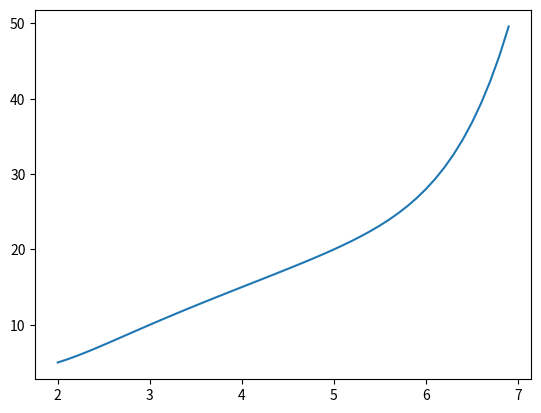

Recreate this plot in Python.
import matplotlib.pyplot as plt


class Pn:
    def __init__(self, y0):
        self.y0 = y0

    def f(self, x: float) -> float:
        u = x - 4
        i1 = 15 + 5 * u
        i2 = -1 / 4 * u * (u * u - 1) - 1 / 8 * u * u * (u * u - 1)
        i3 = 2 / 120 * u * (u * u - 1) * (u * u - 4) + 7 / 360 * u * u * (u * u - 1) * (u * u - 4)
        return i1 - i2 + i3

    @staticmethod
    def separated_differences(xs: list, ys: list):
        matrix = [[0] * 8 for _ in range(7)]

        for i, x in enumerate(xs):
            matrix[i][0] = x

        for i, y in enumerate(ys):
            matrix[i][1] = y

        for i in range(2, 8):
            for j in range(8 - i):
                matrix[j][i] = matrix[j + 1][i - 1] - matrix[j][i - 1]

        print('Промежуточные вычисления: ')
        print('x   y   Δ1y Δ2y Δ3y Δ4y Δ5y Δ6y')
        for i in matrix:
            for j in i:
                print(str(j).ljust(4), end='')
            print()


def main():
    xs = [0, 1, 2, 3, 4, 5, 6, 7]
    ys = [0, 2, 5, 10, 15, 20, 22, 24]

    x = 4.3

    x0_index = 5
    x0 = xs[x0_index]
    y0 = ys[x0_index]

    ex = Pn(y0)
    ex.separated_differences(xs[1:8], ys[1:8])

    y = ex.f(x)
    print()
    print('Ответ: y =', y)

    fig, ax = plt.subplots()
    yss = list(map(ex.f, [i / 10 for i in range(70)]))
    ax.plot([i / 10 for i in range(70)][20:], yss[20:])
    print(yss)
    plt.show()


if __name__ == '__main__':
    main()
